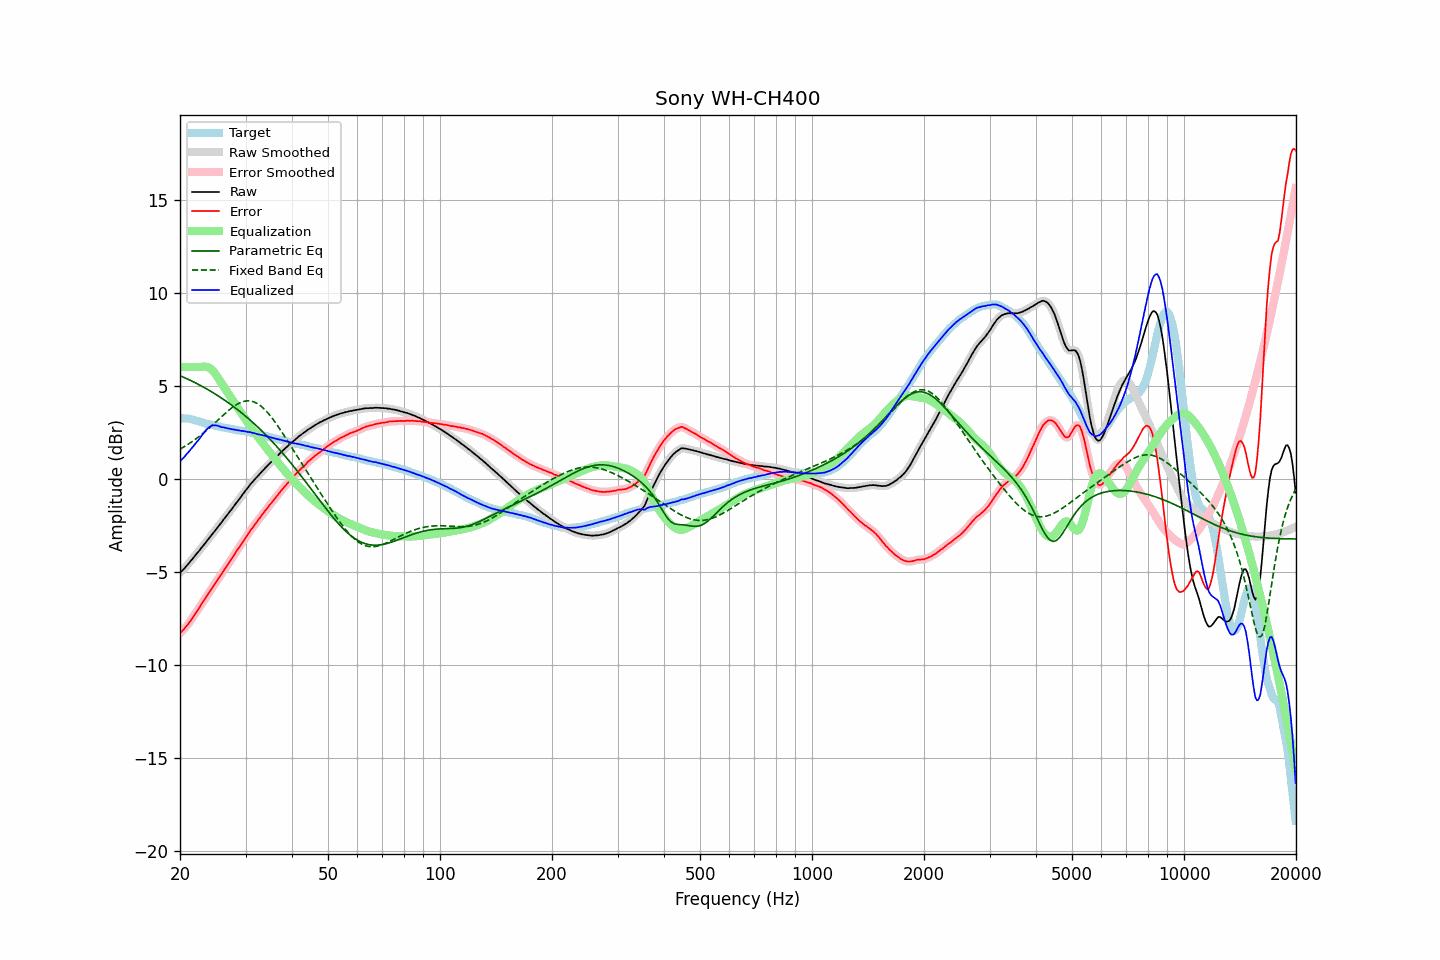

Values plotted in this chart, from the file beside it:
frequency, raw, error, smoothed, error_smoothed, equalization, parametric_eq, fixed_band_eq, equalized_raw, equalized_smoothed, target
20.00, -5.06, -8.32, -5.07, -8.32, 6.00, 5.54, 1.58, 0.94, 0.93, 3.25
20.20, -4.98, -8.23, -4.98, -8.23, 6.00, 5.50, 1.63, 1.02, 1.02, 3.24
20.40, -4.89, -8.14, -4.89, -8.14, 6.00, 5.46, 1.68, 1.11, 1.11, 3.24
20.61, -4.81, -8.04, -4.80, -8.04, 6.00, 5.42, 1.73, 1.19, 1.20, 3.23
20.81, -4.69, -7.93, -4.70, -7.94, 6.00, 5.38, 1.79, 1.31, 1.30, 3.23
21.02, -4.60, -7.84, -4.60, -7.82, 6.00, 5.34, 1.84, 1.40, 1.40, 3.23
21.23, -4.49, -7.71, -4.50, -7.71, 6.00, 5.30, 1.90, 1.51, 1.50, 3.21
21.44, -4.39, -7.58, -4.40, -7.59, 6.00, 5.26, 1.96, 1.61, 1.60, 3.19
21.66, -4.30, -7.47, -4.29, -7.46, 6.00, 5.22, 2.02, 1.70, 1.71, 3.17
21.87, -4.18, -7.32, -4.18, -7.33, 6.00, 5.17, 2.08, 1.82, 1.82, 3.14
22.09, -4.07, -7.19, -4.08, -7.20, 6.00, 5.13, 2.14, 1.93, 1.92, 3.12
22.31, -3.97, -7.07, -3.97, -7.07, 6.00, 5.09, 2.21, 2.03, 2.03, 3.10
22.54, -3.88, -6.95, -3.87, -6.94, 6.00, 5.04, 2.27, 2.12, 2.13, 3.07
22.76, -3.75, -6.79, -3.76, -6.80, 6.01, 4.99, 2.34, 2.26, 2.25, 3.04
22.99, -3.65, -6.66, -3.65, -6.66, 6.02, 4.95, 2.41, 2.37, 2.37, 3.01
23.22, -3.54, -6.52, -3.54, -6.52, 6.03, 4.90, 2.48, 2.48, 2.48, 2.98
23.45, -3.43, -6.39, -3.44, -6.39, 6.02, 4.85, 2.56, 2.59, 2.59, 2.96
23.69, -3.33, -6.26, -3.32, -6.26, 6.00, 4.80, 2.63, 2.68, 2.68, 2.94
23.92, -3.21, -6.13, -3.21, -6.13, 5.97, 4.75, 2.71, 2.76, 2.76, 2.92
24.16, -3.10, -6.01, -3.10, -6.01, 5.91, 4.70, 2.79, 2.81, 2.81, 2.91
24.40, -2.99, -5.88, -2.99, -5.88, 5.84, 4.65, 2.86, 2.85, 2.85, 2.89
24.65, -2.88, -5.75, -2.88, -5.75, 5.75, 4.60, 2.94, 2.86, 2.87, 2.87
24.89, -2.77, -5.62, -2.77, -5.62, 5.64, 4.54, 3.02, 2.87, 2.87, 2.84
25.14, -2.66, -5.49, -2.66, -5.49, 5.51, 4.49, 3.10, 2.85, 2.85, 2.82
25.39, -2.55, -5.36, -2.55, -5.36, 5.38, 4.43, 3.18, 2.83, 2.82, 2.80
25.65, -2.44, -5.24, -2.44, -5.23, 5.24, 4.38, 3.26, 2.79, 2.80, 2.79
25.91, -2.34, -5.10, -2.33, -5.10, 5.10, 4.32, 3.34, 2.76, 2.77, 2.76
26.16, -2.21, -4.96, -2.22, -4.97, 4.97, 4.26, 3.42, 2.76, 2.75, 2.75
26.43, -2.11, -4.84, -2.11, -4.84, 4.84, 4.20, 3.50, 2.74, 2.74, 2.73
26.69, -1.99, -4.71, -1.99, -4.71, 4.71, 4.14, 3.58, 2.72, 2.72, 2.72
26.96, -1.89, -4.58, -1.88, -4.59, 4.58, 4.08, 3.65, 2.70, 2.70, 2.70
27.23, -1.77, -4.45, -1.77, -4.46, 4.45, 4.02, 3.72, 2.69, 2.68, 2.69
27.50, -1.66, -4.33, -1.66, -4.33, 4.32, 3.96, 3.79, 2.66, 2.66, 2.67
27.77, -1.54, -4.19, -1.54, -4.19, 4.19, 3.89, 3.85, 2.65, 2.65, 2.65
28.05, -1.42, -4.06, -1.43, -4.06, 4.06, 3.83, 3.92, 2.64, 2.63, 2.64
28.33, -1.31, -3.92, -1.31, -3.92, 3.93, 3.76, 3.97, 2.62, 2.62, 2.60
28.62, -1.20, -3.79, -1.20, -3.80, 3.80, 3.70, 4.02, 2.60, 2.60, 2.59
28.90, -1.08, -3.68, -1.08, -3.67, 3.67, 3.63, 4.07, 2.59, 2.59, 2.59
29.19, -0.97, -3.55, -0.97, -3.54, 3.54, 3.56, 4.11, 2.57, 2.57, 2.57
29.48, -0.84, -3.41, -0.85, -3.42, 3.41, 3.49, 4.13, 2.57, 2.56, 2.57
29.78, -0.73, -3.28, -0.73, -3.29, 3.28, 3.42, 4.16, 2.55, 2.55, 2.55
30.08, -0.62, -3.15, -0.62, -3.16, 3.15, 3.34, 4.17, 2.54, 2.53, 2.54
30.38, -0.52, -3.03, -0.51, -3.02, 3.03, 3.27, 4.18, 2.51, 2.52, 2.52
30.68, -0.39, -2.89, -0.40, -2.89, 2.90, 3.20, 4.18, 2.51, 2.50, 2.50
30.99, -0.29, -2.76, -0.29, -2.77, 2.78, 3.12, 4.17, 2.49, 2.49, 2.47
31.30, -0.19, -2.66, -0.19, -2.65, 2.65, 3.04, 4.15, 2.46, 2.47, 2.46
31.61, -0.08, -2.54, -0.09, -2.53, 2.53, 2.96, 4.13, 2.45, 2.44, 2.45
31.93, 0.00, -2.42, 0.01, -2.42, 2.41, 2.88, 4.09, 2.42, 2.42, 2.42
32.24, 0.10, -2.30, 0.10, -2.30, 2.30, 2.80, 4.04, 2.40, 2.40, 2.40
32.57, 0.20, -2.18, 0.19, -2.18, 2.18, 2.72, 3.99, 2.38, 2.38, 2.38
32.89, 0.29, -2.08, 0.29, -2.07, 2.07, 2.64, 3.93, 2.36, 2.36, 2.37
33.22, 0.39, -1.95, 0.38, -1.95, 1.95, 2.56, 3.85, 2.34, 2.34, 2.33
33.55, 0.48, -1.84, 0.48, -1.84, 1.84, 2.47, 3.78, 2.32, 2.32, 2.32
33.89, 0.57, -1.72, 0.57, -1.73, 1.73, 2.38, 3.69, 2.29, 2.30, 2.29
34.23, 0.66, -1.62, 0.66, -1.61, 1.62, 2.30, 3.60, 2.27, 2.27, 2.28
34.57, 0.75, -1.50, 0.75, -1.50, 1.51, 2.21, 3.50, 2.25, 2.25, 2.25
34.92, 0.84, -1.39, 0.83, -1.40, 1.40, 2.12, 3.40, 2.23, 2.23, 2.22
35.27, 0.92, -1.30, 0.92, -1.29, 1.29, 2.03, 3.29, 2.20, 2.21, 2.21
35.62, 1.01, -1.18, 1.00, -1.18, 1.18, 1.93, 3.17, 2.19, 2.18, 2.19
35.97, 1.09, -1.07, 1.09, -1.08, 1.07, 1.84, 3.05, 2.16, 2.16, 2.16
... 635 more rows
